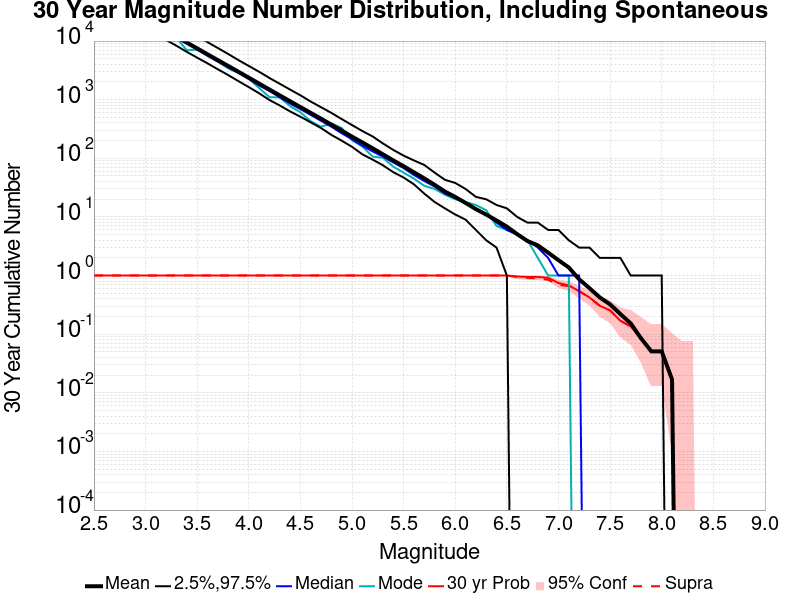

Values plotted in this chart, from the file beside it:
Mag, Mean, 2.5 %ile, 97.5 %ile, Median, Mode, 30 yr Probability, 30 yr Supra-Seis Prob
2.5, 74880, 52241, 118919, 70279, 70279, 1.0, 1.0
2.6, 59490, 41422, 94607, 55815, 55815, 1.0, 1.0
2.7, 47270, 32910, 75294, 44582, 44582, 1.0, 1.0
2.8, 37551, 26158, 59934, 35532, 35532, 1.0, 1.0
2.9, 29831, 20732, 47561, 28313, 28313, 1.0, 1.0
3.0, 23681, 16322, 37781, 22489, 22489, 1.0, 1.0
3.1, 18811, 13013, 30101, 17895, 17895, 1.0, 1.0
3.2, 14940, 10397, 23914, 14136, 14136, 1.0, 1.0
3.3, 11880, 8308, 19088, 11270, 11270, 1.0, 1.0
3.4, 9430, 6528, 15210, 8992, 6966, 1.0, 1.0
3.5, 7497, 5207, 12092, 7134, 7134, 1.0, 1.0
3.6, 5958, 4169, 9594, 5628, 5628, 1.0, 1.0
3.7, 4734, 3301, 7607, 4467, 4467, 1.0, 1.0
3.8, 3766, 2634, 6026, 3585, 3418, 1.0, 1.0
3.9, 2993, 2072, 4729, 2868, 2868, 1.0, 1.0
4.0, 2374, 1639, 3765, 2253, 2299, 1.0, 1.0
4.1, 1884, 1286, 2995, 1753, 1582, 1.0, 1.0
4.2, 1492, 988.0, 2344, 1407, 1103, 1.0, 1.0
4.3, 1185, 797.0, 1869, 1097, 1093, 1.0, 1.0
4.4, 940.8, 631.0, 1488, 863.0, 779.0, 1.0, 1.0
4.5, 748.4, 512.0, 1188, 692.0, 610.0, 1.0, 1.0
4.6, 595.2, 411.0, 929.0, 550.0, 428.0, 1.0, 1.0
4.7, 474.5, 328.0, 744.0, 436.0, 346.0, 1.0, 1.0
4.8, 375.3, 251.0, 595.0, 346.0, 393.0, 1.0, 1.0
4.9, 296.8, 200.0, 467.0, 268.0, 330.0, 1.0, 1.0
5.0, 234, 157.0, 369.0, 211.0, 203.0, 1.0, 1.0
5.1, 186.8, 117.0, 292.0, 164.0, 159.0, 1.0, 1.0
5.2, 148, 95.0, 236.0, 131.0, 107.0, 1.0, 1.0
5.3, 116.9, 76.0, 179.0, 107.0, 102.0, 1.0, 1.0
5.4, 92.03, 58.0, 139.0, 85.0, 72.0, 1.0, 1.0
5.5, 73.31, 47.0, 111.0, 68.0, 57.0, 1.0, 1.0
5.6, 57.66, 36.0, 92.0, 52.0, 45.0, 1.0, 1.0
5.7, 45.44, 25.0, 77.0, 41.0, 34.0, 1.0, 1.0
5.8, 35.34, 18.0, 57.0, 33.0, 30.0, 1.0, 1.0
5.9, 27.15, 14.0, 43.0, 25.0, 24.0, 1.0, 1.0
6.0, 21.92, 11.0, 38.0, 21.0, 20.0, 1.0, 1.0
6.1, 17.36, 9.0, 30.0, 17.0, 18.0, 1.0, 1.0
6.2, 13.58, 6.0, 22.0, 14.0, 16.0, 1.0, 1.0
6.3, 10.97, 4.0, 20.0, 11.0, 13.0, 1.0, 1.0
6.4, 8.695, 3.0, 16.0, 8.0, 7.0, 1.0, 1.0
6.5, 6.831, 1.0, 14.0, 6.0, 6.0, 1.0, 1.0
6.6, 5.085, 0.0, 10.0, 5.0, 5.0, 0.9661, 0.9492
6.7, 3.881, 0.0, 8.0, 4.0, 4.0, 0.9492, 0.9153
6.8, 3.271, 0.0, 8.0, 3.0, 2.0, 0.9492, 0.8983
6.9, 2.458, 0.0, 6.0, 2.0, 1.0, 0.9153, 0.8475
7.0, 1.831, 0.0, 6.0, 1.0, 1.0, 0.7458, 0.6949
7.1, 1.373, 0.0, 4.0, 1.0, 1.0, 0.678, 0.661
7.2, 0.8644, 0.0, 3.0, 1.0, 0.0, 0.5424, 0.5424
7.3, 0.6102, 0.0, 3.0, 0.0, 0.0, 0.4237, 0.4237
7.4, 0.4237, 0.0, 2.0, 0.0, 0.0, 0.3051, 0.3051
7.5, 0.322, 0.0, 2.0, 0.0, 0.0, 0.2542, 0.2542
7.6, 0.2203, 0.0, 2.0, 0.0, 0.0, 0.1695, 0.1695
7.7, 0.1525, 0.0, 1.0, 0.0, 0.0, 0.1356, 0.1356
7.8, 0.08475, 0.0, 1.0, 0.0, 0.0, 0.08475, 0.08475
7.9, 0.05085, 0.0, 1.0, 0.0, 0.0, 0.05085, 0.05085
8.0, 0.05085, 0.0, 1.0, 0.0, 0.0, 0.05085, 0.05085
8.1, 0.01695, 0.0, 0.0, 0.0, 0.0, 0.01695, 0.01695
8.2, 0.0, 0.0, 0.0, 0.0, 0.0, 0.0, 0.0
8.3, 0.0, 0.0, 0.0, 0.0, 0.0, 0.0, 0.0
8.4, 0.0, 0.0, 0.0, 0.0, 0.0, 0.0, 0.0
... 6 more rows
